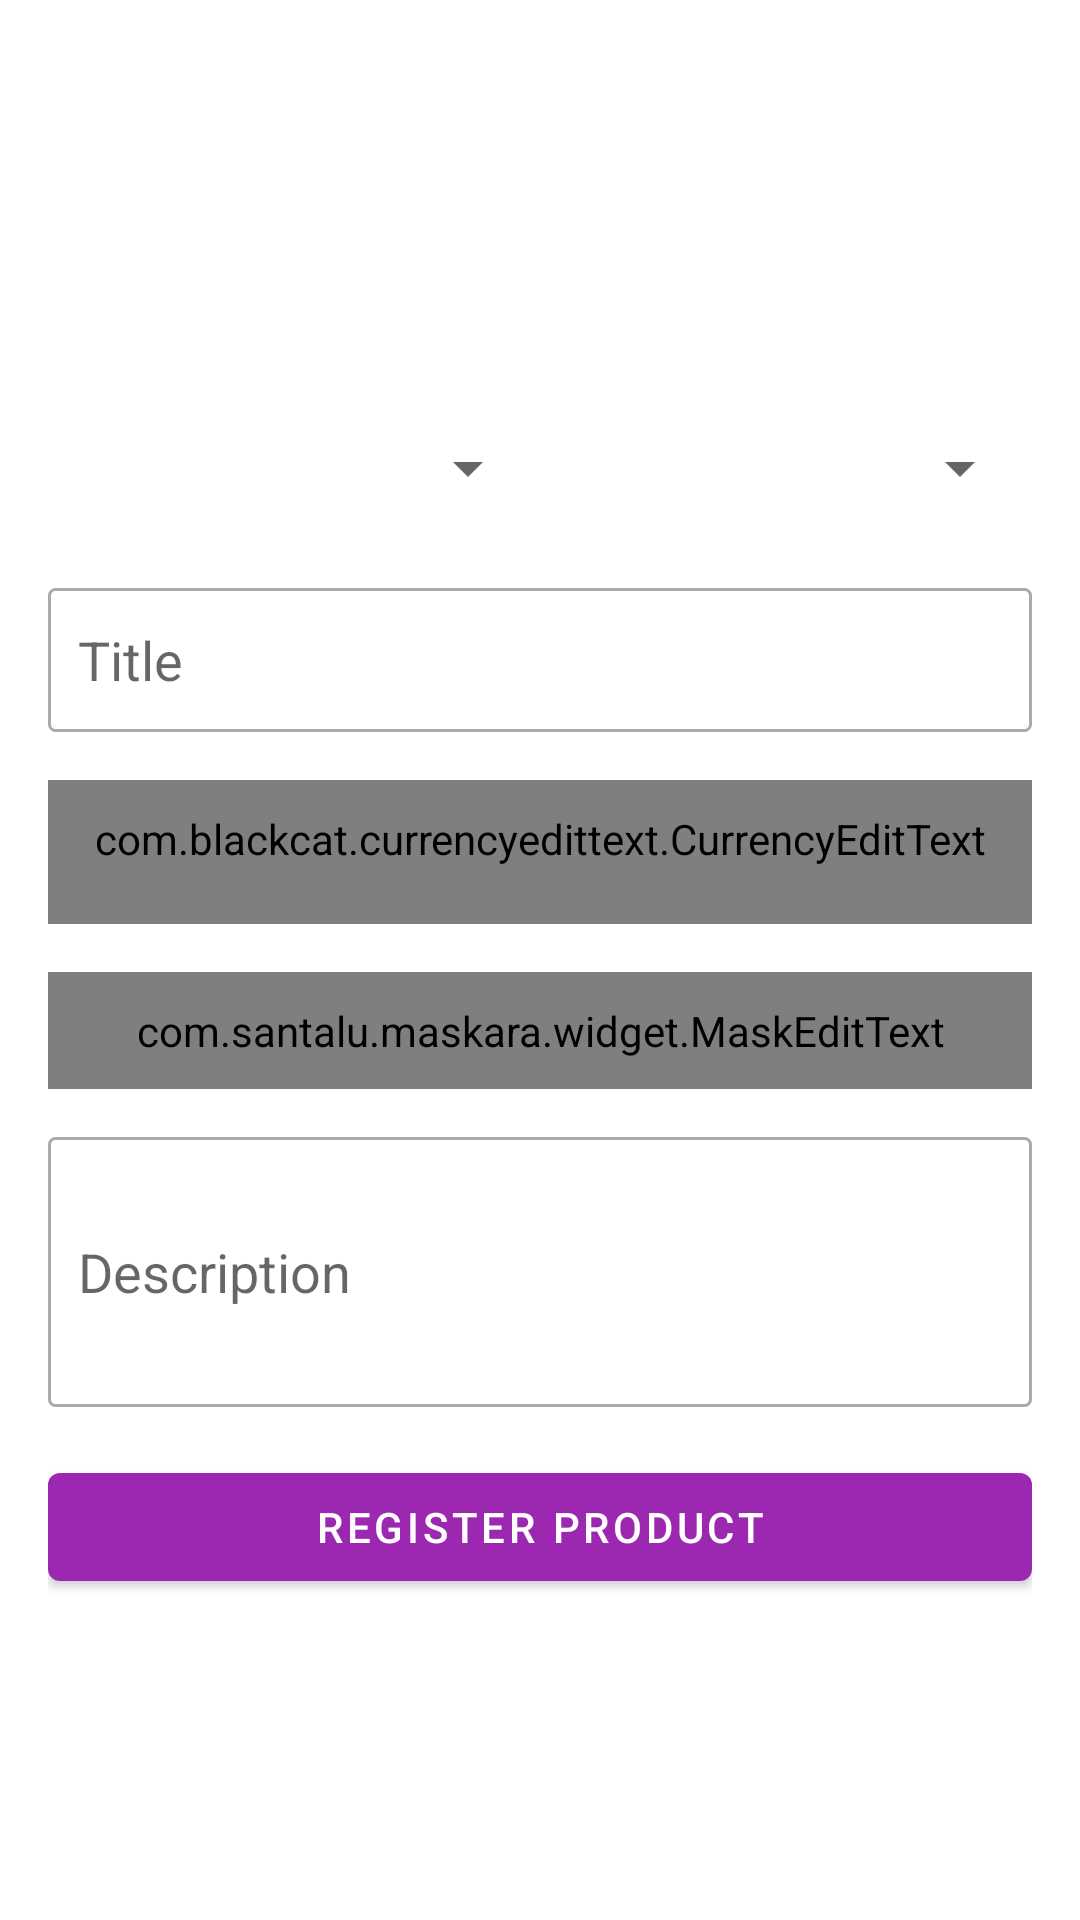

Android layout source for this screen:
<!-- AndroidManifest.xml: application theme Theme.OlxApp -->
<!-- res/layout/activity_register_product.xml -->
<?xml version="1.0" encoding="utf-8"?>
<LinearLayout xmlns:android="http://schemas.android.com/apk/res/android"
    xmlns:app="http://schemas.android.com/apk/res-auto"
    xmlns:tools="http://schemas.android.com/tools"
    android:layout_width="match_parent"
    android:layout_height="match_parent"
    android:onClick="saveProduct"
    android:orientation="vertical"
    android:padding="16dp"
    tools:context=".RegisterProductActivity">

    <LinearLayout
        android:layout_width="match_parent"
        android:layout_height="100dp"
        android:layout_marginBottom="16dp"
        android:orientation="horizontal">

        <ImageView
            android:id="@+id/imageCadastro1"
            android:layout_width="wrap_content"
            android:layout_height="wrap_content"
            android:layout_weight="1"
            app:srcCompat="@drawable/logo" />

        <ImageView
            android:id="@+id/imageCadastro2"
            android:layout_width="wrap_content"
            android:layout_height="wrap_content"
            android:layout_weight="1"
            app:srcCompat="@drawable/logo" />

        <ImageView
            android:id="@+id/imageCadastro3"
            android:layout_width="wrap_content"
            android:layout_height="wrap_content"
            android:layout_weight="1"
            app:srcCompat="@drawable/logo" />
    </LinearLayout>

    <LinearLayout
        android:layout_width="match_parent"
        android:layout_height="wrap_content"
        android:layout_marginBottom="16dp"
        android:orientation="horizontal">

        <Spinner
            android:id="@+id/spinnerEstado"
            android:layout_width="match_parent"
            android:layout_height="wrap_content"
            android:layout_weight="1"
            android:contentDescription="@string/app_name"
            android:minHeight="48dp" />

        <Spinner
            android:id="@+id/spinnerCategoria"
            android:layout_width="match_parent"
            android:layout_height="wrap_content"
            android:layout_weight="1"
            android:contentDescription="@string/app_name"
            android:minHeight="48dp" />
    </LinearLayout>

    <EditText
        android:id="@+id/editTitulo"
        android:layout_width="match_parent"
        android:layout_height="wrap_content"
        android:layout_marginBottom="16dp"
        android:background="@drawable/bg_edit_text"
        android:ems="10"
        android:hint="@string/title"
        android:inputType="textPersonName"
        android:minHeight="48dp"
        android:padding="10dp" />


    <com.blackcat.currencyedittext.CurrencyEditText

        android:id="@+id/editValor"
        android:layout_width="match_parent"
        android:layout_height="wrap_content"

        android:layout_marginBottom="16dp"
        android:background="@drawable/bg_edit_text"
        android:ems="10"
        android:hint="Valor"
        android:inputType="textPersonName"
        android:minHeight="48dp"
        android:padding="10dp" />

    <com.santalu.maskara.widget.MaskEditText
        android:id="@+id/editTelefone"
        android:layout_width="match_parent"
        android:layout_height="wrap_content"
        android:hint="@string/contact_phone"
        android:inputType="phone"
        app:mask="(__) _____-____"
        app:maskCharacter="_"
        app:maskStyle="completable"
        android:layout_marginBottom="16dp"
        android:background="@drawable/bg_edit_text"
        android:padding="10dp"/>

    <EditText
        android:id="@+id/editDescricao"
        android:layout_width="match_parent"
        android:layout_height="90dp"
        android:layout_marginBottom="16dp"
        android:background="@drawable/bg_edit_text"
        android:ems="10"
        android:hint="@string/description"
        android:inputType="textPersonName"
        android:padding="10dp" />

    <Button
        android:id="@+id/button"
        android:layout_width="match_parent"
        android:layout_height="wrap_content"
        android:onClick="validateProductData"
        android:text="@string/register_product" />
</LinearLayout>
<!-- resources referenced by this layout -->
<resources>
  <!-- drawable bg_edit_text (drawable) -->
  <?xml version="1.0" encoding="utf-8"?>
  <shape
      xmlns:android="http://schemas.android.com/apk/res/android"
      android:shape="rectangle">
  
      <solid android:color="@color/white"/>
      <stroke android:width="1dp" android:color="@android:color/darker_gray"/>
  
      <corners android:radius="2dp"/>
  
  </shape>
  <string name="app_name">OlxApp</string>
  <string name="contact_phone">Contact Phone</string>
  <string name="description">Description</string>
  <string name="register_product">Register Product</string>
  <string name="title">Title</string>
  <style name="Theme.OlxApp" parent="Theme.MaterialComponents.DayNight.DarkActionBar">
          
          <item name="colorPrimary">@color/purple_500</item>
          <item name="colorPrimaryVariant">@color/purple_700</item>
          <item name="colorOnPrimary">@color/white</item>
          
          <item name="colorSecondary">@color/teal_200</item>
          <item name="colorSecondaryVariant">@color/teal_700</item>
          <item name="colorOnSecondary">@color/black</item>
          
          <item name="android:statusBarColor">?attr/colorPrimaryVariant</item>
          
      </style>
  <color name="white">#FFFFFFFF</color>
  <color name="purple_500">#9C27B0</color>
  <color name="purple_700">#7B1FA2</color>
  <color name="teal_200">#FF03DAC5</color>
  <color name="teal_700">#FF018786</color>
  <color name="black">#FF000000</color>
</resources>
